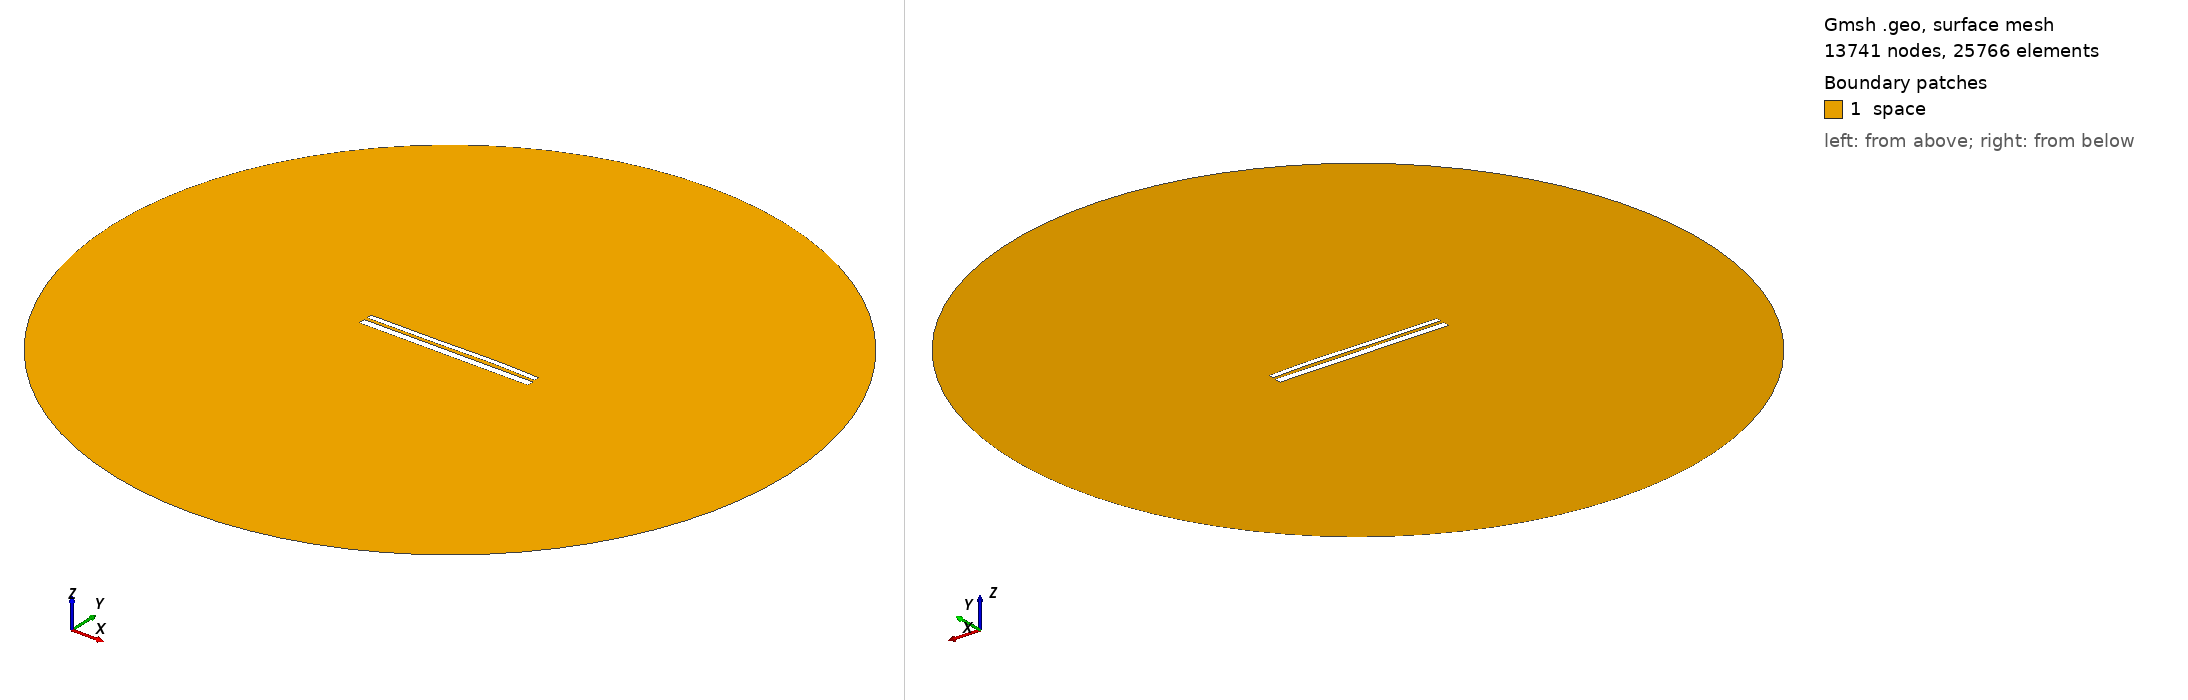

Gmsh geometry script, surface-meshed: 13741 nodes, 25766 surface elements. Boundary patches (legend numbers): 1 space. Left view from above one corner, right view from below the opposite corner. Legend entries are the model's physical surfaces. The drawing asked Gmsh for element sizes between 1% and 20% of the model's largest extent; the script's own settings can give other sizes.

=== 9979.geo (drawn) ===
//---------------------------------------
// Geometry kernel
//---------------------------------------

SetFactory("OpenCASCADE");



//---------------------------------------
// Parameters of the geometry
//---------------------------------------

// Overetch of the upper plate
overetch = 0.375;

// Distance between the plates
distance = 1.5;

// Discretization over the x axis (for the deformation)
nx = 50; 

// Length of the plate
L = 100 - overetch; 

// Number of modes
n = 4; 

// 1st mode coefficient
coeff(1) = 0.15;
beta(1) = 0.596864 * 3.1415926535 / L;

// 2nd mode coefficient
coeff(2) = 0.15;
beta(2) = 1.49418 * 3.1415926535 / L;

// 3rd mode coefficient
coeff(3) = -0.15;
beta(3) = 2.50025 * 3.1415926535 / L;

// 4th mode coefficient
coeff(4) = 0.07499999999999998;
beta(4) = 3.49999 * 3.1415926535 / L;



//---------------------------------------
// Upper plate (deformed rectangle)
//---------------------------------------

// Coordiantes of the upper plate
xmin = -50;
xmax = 50 - overetch;

// Height of the upper plate
yheight = 4 - 2 * overetch;

// Indexes of the points
UpperID[] = {};
LowerID[] = {};
LeftID[] = {};
RightID[] = {};

// Point index
p = 1;

// Horizontal edges
For i In {1:nx}
    x = xmin + (i-1)*(xmax - xmin)/(nx-1);

    y_bottom = distance / 2 + overetch;
    For j In {1:n}
        C = (Cosh(beta(j)*L) + Cos(beta(j)*L)) / (Sinh(beta(j)*L) + Sin(beta(j)*L));
        y_bottom  = y_bottom + coeff(j) * (Cosh(beta(j)*(x+50)) - Cos(beta(j)*(x+50)) - C * (Sinh(beta(j)*(x+50)) - Sin(beta(j)*(x+50))));
    EndFor

    y_top = y_bottom + yheight;

    Point(p) = {x, y_top, 0, 1.0};
    UpperID[i] = p;
    p = p + 1;

    Point(p) = {x, y_bottom, 0, 1.0};
    LowerID[i] = p;
    p = p + 1;
EndFor

// Create point lists
UpperPts[] = {}; LowerPts[] = {};
For i In {1:nx}
  UpperPts[] += {UpperID[i]};
  LowerPts[] += {LowerID[i]};
EndFor

// Build splines
Spline(1) = {UpperPts[]};
Spline(2) = {LowerPts[]};
Line(3) = {LowerPts[nx-1], UpperPts[nx-1]};
Line(4) = {LowerPts[0], UpperPts[0]};

// Build the plane surface
Curve Loop(1) = {2, 3, -1, -4};
Plane Surface(1) = {1};



//---------------------------------------
// Lower plate (rectangle)
//---------------------------------------

// Vertices
Point(1001) = {-50, -1, 0, 1.0};
Point(1002) = { 50, -1, 0, 1.0};
Point(1003) = { 50,  -5, 0, 1.0};
Point(1004) = {-50,  -5, 0, 1.0};

// Edges
Line(5) = {1001, 1002};
Line(6) = {1002, 1003};
Line(7) = {1003, 1004};
Line(8) = {1004, 1001};

// Plane surface
Line Loop(2) = {5, 6, 7, 8};
Plane Surface(2) = {2}; 



//---------------------------------------
// Outer (fictious) boundary
//---------------------------------------

// Points
Point(1005) = {0, 0, 0};       // Center
Point(1006) = {200, 0, 0};     // Start point
Point(1007) = {0, 200, 0};     // 90 degrees
Point(1008) = {-200, 0, 0};    // 180 degrees
Point(1009) = {0, -200, 0};    // 270 degrees

// Circle arcs (each needs start, center, end)
Circle(9) = {1006, 1005, 1007};
Circle(10) = {1007, 1005, 1008};
Circle(11) = {1008, 1005, 1009};
Circle(12) = {1009, 1005, 1006};

// Plane surface for the entire domain
Curve Loop(3) = {9, 10, 11, 12};
Surface(3) = {3};

// Subtract the plates from the whole domain to obtain the actual domain where we want to solve the equations
BooleanDifference{ Surface{3}; Delete; }{ Surface{1}; Surface{2}; Delete; }




//---------------------------------------
// Transfinite Lines/Curves
//---------------------------------------

// Set the number of points on the boundaries
r = 7;

// Plates
Transfinite Curve {1, 2} = 50*r Using Progression 1;
Transfinite Curve {3, 4} = 2*r Using Progression 1;
Transfinite Line {5, 7} = 50*r Using Progression 1;
Transfinite Line {6, 8} = 2*r Using Progression 1;

// Outer boundary
Transfinite Line {9, 10, 11, 12} = 20 Using Progression 1;



//---------------------------------------
// Physical groups
//---------------------------------------                

// Physical curves (boundaries)
Physical Line("force_segment", 10) = {2};
Physical Line("upper_plate", 11) = {1, 3, 4};
Physical Line("lower_plate", 12) = {5, 6, 7, 8};
Physical Line("boundary", 20) = {9, 10, 11, 12};

// Physical Surfaces
Physical Surface("space", 30) = {3};



//---------------------------------------
// 6. Generate the Mesh
//---------------------------------------

// 2D mesh generation
Mesh 2;
